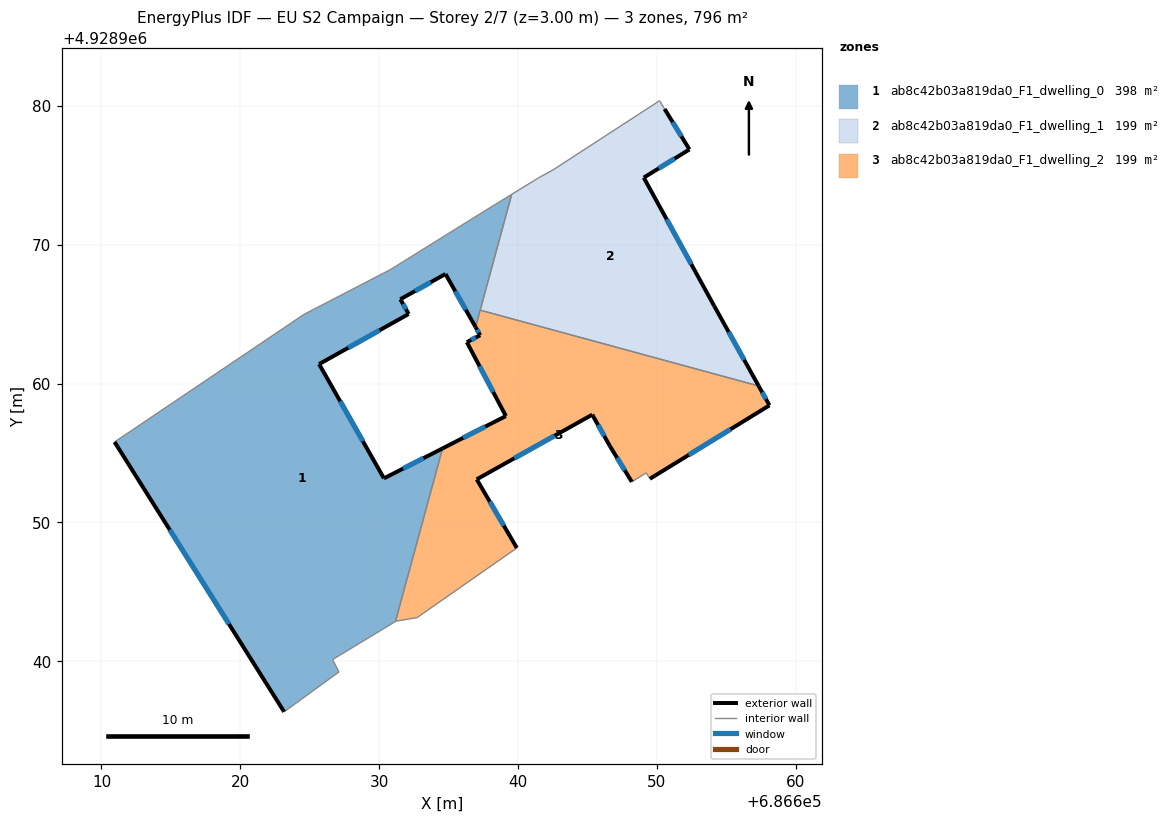
=== STOREY PLAN SPEC (per zone: floor XY polygon, exterior-wall plan segments, windows/doors) ===
zone 1: ab8c42b03a819da0_F1_dwelling_0  (397.9 m²)
  floor: (686639.54, 4928973.62) (686636.94, 4928964.06) (686634.77, 4928967.89) (686631.52, 4928966.07) (686632.12, 4928965.01) (686625.67, 4928961.40) (686630.34, 4928953.17) (686634.56, 4928955.33) (686631.17, 4928942.86) (686626.64, 4928940.12) (686627.10, 4928939.23) (686623.15, 4928936.36) (686610.94, 4928955.79) (686624.58, 4928964.98) (686630.83, 4928968.22) (686637.24, 4928972.21)
  exterior wall: (686634.77, 4928967.89) – (686636.94, 4928964.06)  [4.4 m]
    window: (686635.48, 4928966.64) – (686636.24, 4928965.31)  [1.6 m²]
  exterior wall: (686631.52, 4928966.07) – (686634.77, 4928967.89)  [3.7 m]
    window: (686632.58, 4928966.66) – (686633.72, 4928967.30)  [1.4 m²]
  exterior wall: (686632.12, 4928965.01) – (686631.52, 4928966.07)  [1.2 m]
    window: (686631.93, 4928965.35) – (686631.72, 4928965.72)  [0.4 m²]
  exterior wall: (686625.67, 4928961.40) – (686632.12, 4928965.01)  [7.4 m]
    window: (686627.77, 4928962.57) – (686630.03, 4928963.83)  [2.7 m²]
  exterior wall: (686630.34, 4928953.17) – (686625.67, 4928961.40)  [9.5 m]
    window: (686628.83, 4928955.84) – (686627.19, 4928958.72)  [3.5 m²]
  exterior wall: (686634.56, 4928955.33) – (686630.34, 4928953.17)  [4.7 m]
    window: (686633.19, 4928954.62) – (686631.72, 4928953.87)  [1.7 m²]
  exterior wall: (686610.94, 4928955.79) – (686623.15, 4928936.36)  [22.9 m]
    window: (686614.91, 4928949.47) – (686619.18, 4928942.68)  [8.4 m²]
  interior walls: 10
zone 2: ab8c42b03a819da0_F1_dwelling_1  (199.0 m²)
  floor: (686652.34, 4928976.86) (686649.05, 4928974.83) (686654.12, 4928965.59) (686657.33, 4928959.82) (686637.27, 4928965.28) (686639.54, 4928973.62) (686641.45, 4928974.80) (686642.52, 4928975.39) (686650.19, 4928980.37) (686650.55, 4928979.77)
  exterior wall: (686652.34, 4928976.86) – (686650.55, 4928979.77)  [3.4 m]
    window: (686651.76, 4928977.80) – (686651.14, 4928978.82)  [1.3 m²]
  exterior wall: (686649.05, 4928974.83) – (686652.34, 4928976.86)  [3.9 m]
    window: (686650.12, 4928975.49) – (686651.27, 4928976.20)  [1.4 m²]
  exterior wall: (686654.12, 4928965.59) – (686649.05, 4928974.83)  [10.5 m]
    window: (686652.48, 4928968.59) – (686650.70, 4928971.82)  [3.9 m²]
  exterior wall: (686657.33, 4928959.82) – (686654.12, 4928965.59)  [6.6 m]
    window: (686656.29, 4928961.70) – (686655.17, 4928963.71)  [2.4 m²]
  interior walls: 6
zone 3: ab8c42b03a819da0_F1_dwelling_2  (199.1 m²)
  floor: (686657.33, 4928959.82) (686658.10, 4928958.43) (686649.49, 4928953.14) (686649.23, 4928953.57) (686648.19, 4928952.92) (686646.62, 4928955.48) (686645.34, 4928957.76) (686637.02, 4928953.10) (686639.91, 4928948.16) (686632.72, 4928943.14) (686631.21, 4928942.89) (686631.17, 4928942.86) (686634.56, 4928955.33) (686639.12, 4928957.66) (686636.31, 4928962.98) (686637.27, 4928963.48) (686636.94, 4928964.06) (686637.27, 4928965.28)
  exterior wall: (686658.10, 4928958.43) – (686657.33, 4928959.82)  [1.6 m]
    window: (686657.85, 4928958.88) – (686657.58, 4928959.37)  [0.6 m²]
  exterior wall: (686649.49, 4928953.14) – (686658.10, 4928958.43)  [10.1 m]
    window: (686652.29, 4928954.86) – (686655.30, 4928956.71)  [3.7 m²]
  exterior wall: (686646.62, 4928955.48) – (686648.19, 4928952.92)  [3.0 m]
    window: (686647.13, 4928954.64) – (686647.68, 4928953.75)  [1.1 m²]
  exterior wall: (686645.34, 4928957.76) – (686646.62, 4928955.48)  [2.6 m]
    window: (686645.76, 4928957.02) – (686646.21, 4928956.22)  [1.0 m²]
  exterior wall: (686637.02, 4928953.10) – (686645.34, 4928957.76)  [9.5 m]
    window: (686639.73, 4928954.61) – (686642.64, 4928956.24)  [3.5 m²]
  exterior wall: (686639.91, 4928948.16) – (686637.02, 4928953.10)  [5.7 m]
    window: (686638.97, 4928949.76) – (686637.96, 4928951.49)  [2.1 m²]
  exterior wall: (686639.12, 4928957.66) – (686634.56, 4928955.33)  [5.1 m]
    window: (686637.64, 4928956.90) – (686636.05, 4928956.08)  [1.9 m²]
  exterior wall: (686636.31, 4928962.98) – (686639.12, 4928957.66)  [6.0 m]
    window: (686637.23, 4928961.25) – (686638.21, 4928959.39)  [2.2 m²]
  exterior wall: (686637.27, 4928963.48) – (686636.31, 4928962.98)  [1.1 m]
    window: (686636.96, 4928963.31) – (686636.63, 4928963.14)  [0.4 m²]
  exterior wall: (686636.94, 4928964.06) – (686637.27, 4928963.48)  [0.7 m]
    window: (686637.05, 4928963.87) – (686637.17, 4928963.67)  [0.2 m²]
  interior walls: 8

=== DERIVED (storey summary) ===
Building: EU S2 Campaign
Storey: 2 of 7  (floor level z = 3.00 m)
Storey gross floor area: 795.9 m²
Zones on this storey: 3
  - ab8c42b03a819da0_F1_dwelling_0: floor 397.9 m²; exterior wall 53.9 m (161.6 m²); 7 window(s) 19.8 m²; WWR 12.2%
  - ab8c42b03a819da0_F1_dwelling_1: floor 199.0 m²; exterior wall 24.4 m (73.2 m²); 4 window(s) 9.0 m²; WWR 12.2%
  - ab8c42b03a819da0_F1_dwelling_2: floor 199.1 m²; exterior wall 45.5 m (136.4 m²); 10 window(s) 16.7 m²; WWR 12.2%
Zone adjacency (shared interzone walls):
  - ab8c42b03a819da0_F1_dwelling_0 ↔ ab8c42b03a819da0_F1_dwelling_1
  - ab8c42b03a819da0_F1_dwelling_0 ↔ ab8c42b03a819da0_F1_dwelling_2
  - ab8c42b03a819da0_F1_dwelling_1 ↔ ab8c42b03a819da0_F1_dwelling_2